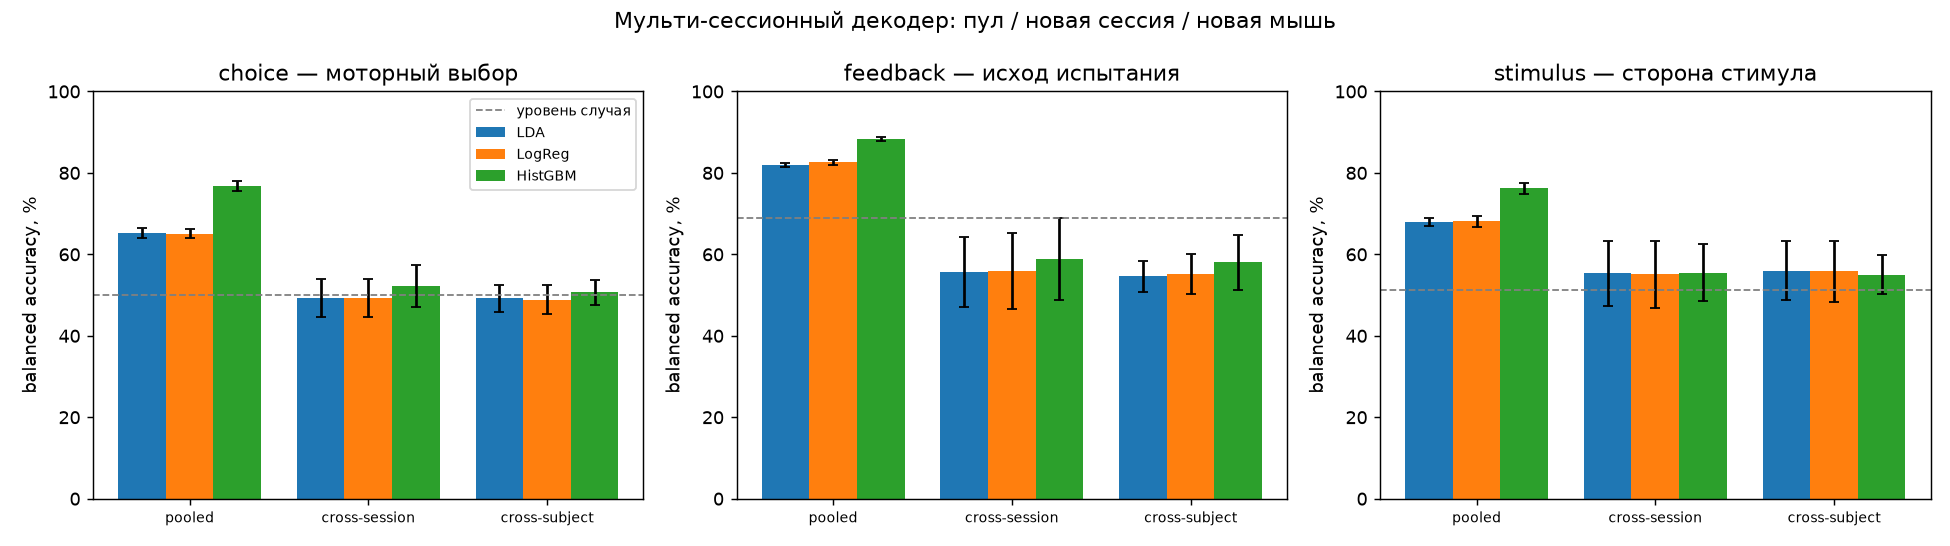

The data file committed next to this chart (first rows):
target, scheme, model, n_samples, n_features, n_groups, chance_level, accuracy_mean, accuracy_std, balanced_accuracy_mean, balanced_accuracy_std, f1_mean, f1_std, n_folds
stimulus, pooled, LDA, 6729, 740, 5, 0.5114, 0.6797, 0.009087, 0.6792, 0.009233, 0.6669, 0.01201, 5
stimulus, pooled, LogReg, 6729, 740, 5, 0.5114, 0.6811, 0.01261, 0.6807, 0.01273, 0.6697, 0.01501, 5
stimulus, pooled, HistGBM, 6729, 740, 5, 0.5114, 0.7624, 0.01376, 0.7617, 0.0137, 0.7512, 0.01392, 5
stimulus, cross-session, LDA, 6729, 740, 39, 0.5114, 0.55, 0.1015, 0.553, 0.08077, 0.4117, 0.2749, 39
stimulus, cross-session, LogReg, 6729, 740, 39, 0.5114, 0.5485, 0.1021, 0.5505, 0.0819, 0.4061, 0.2817, 39
stimulus, cross-session, HistGBM, 6729, 740, 39, 0.5114, 0.5479, 0.08339, 0.5551, 0.07017, 0.3941, 0.2596, 39
stimulus, cross-subject, LDA, 6729, 740, 10, 0.5114, 0.5586, 0.07332, 0.5599, 0.072, 0.4691, 0.1725, 10
stimulus, cross-subject, LogReg, 6729, 740, 10, 0.5114, 0.5579, 0.07574, 0.5579, 0.07483, 0.4629, 0.1871, 10
stimulus, cross-subject, HistGBM, 6729, 740, 10, 0.5114, 0.5528, 0.05113, 0.5501, 0.04812, 0.443, 0.1793, 10
choice, pooled, LDA, 6745, 740, 5, 0.5001, 0.6525, 0.01186, 0.6525, 0.01186, 0.6491, 0.01452, 5
choice, pooled, LogReg, 6745, 740, 5, 0.5001, 0.6509, 0.01019, 0.6509, 0.01019, 0.649, 0.01335, 5
choice, pooled, HistGBM, 6745, 740, 5, 0.5001, 0.7677, 0.01301, 0.7677, 0.01301, 0.7691, 0.01253, 5
choice, cross-session, LDA, 6745, 740, 39, 0.5001, 0.4743, 0.07664, 0.4922, 0.04667, 0.3634, 0.2536, 39
choice, cross-session, LogReg, 6745, 740, 39, 0.5001, 0.4787, 0.07861, 0.4938, 0.04674, 0.3724, 0.2534, 39
choice, cross-session, HistGBM, 6745, 740, 39, 0.5001, 0.5118, 0.08765, 0.5219, 0.05197, 0.4144, 0.2454, 39
choice, cross-subject, LDA, 6745, 740, 10, 0.5001, 0.4785, 0.05546, 0.4919, 0.03315, 0.4611, 0.1213, 10
choice, cross-subject, LogReg, 6745, 740, 10, 0.5001, 0.4797, 0.05497, 0.4891, 0.03568, 0.4546, 0.1272, 10
choice, cross-subject, HistGBM, 6745, 740, 10, 0.5001, 0.4904, 0.0573, 0.5067, 0.03017, 0.4456, 0.1158, 10
feedback, pooled, LDA, 10050, 740, 5, 0.6889, 0.8652, 0.002743, 0.8202, 0.004879, 0.9057, 0.001727, 5
feedback, pooled, LogReg, 10050, 740, 5, 0.6889, 0.8646, 0.005517, 0.826, 0.006297, 0.9042, 0.003976, 5
feedback, pooled, HistGBM, 10050, 740, 5, 0.6889, 0.9168, 0.003846, 0.8835, 0.005069, 0.9415, 0.002689, 5
feedback, cross-session, LDA, 10050, 740, 39, 0.6889, 0.5422, 0.1863, 0.5564, 0.08692, 0.4859, 0.3553, 39
feedback, cross-session, LogReg, 10050, 740, 39, 0.6889, 0.538, 0.1966, 0.5595, 0.09388, 0.4691, 0.3703, 39
feedback, cross-session, HistGBM, 10050, 740, 39, 0.6889, 0.5525, 0.193, 0.589, 0.1004, 0.499, 0.3379, 39
feedback, cross-subject, LDA, 10050, 740, 10, 0.6889, 0.5187, 0.1007, 0.5458, 0.03904, 0.5075, 0.2354, 10
feedback, cross-subject, LogReg, 10050, 740, 10, 0.6889, 0.5257, 0.1141, 0.5511, 0.04957, 0.5147, 0.2418, 10
feedback, cross-subject, HistGBM, 10050, 740, 10, 0.6889, 0.5356, 0.1323, 0.5805, 0.06728, 0.5408, 0.2092, 10
